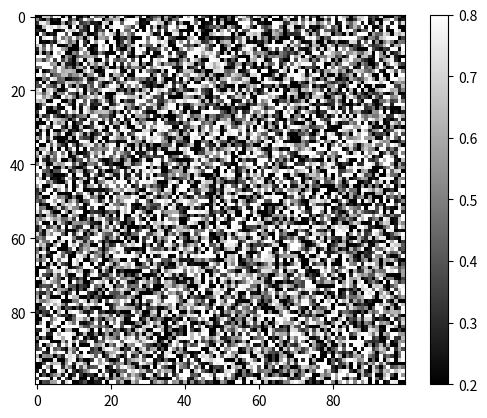

Reproduce this figure in Python.
import matplotlib.pyplot as plt
import numpy as np

map = np.random.rand(100, 100)

plt.imshow(map, cmap='gray', vmin=0.2, vmax=0.8)
plt.colorbar()
plt.show()